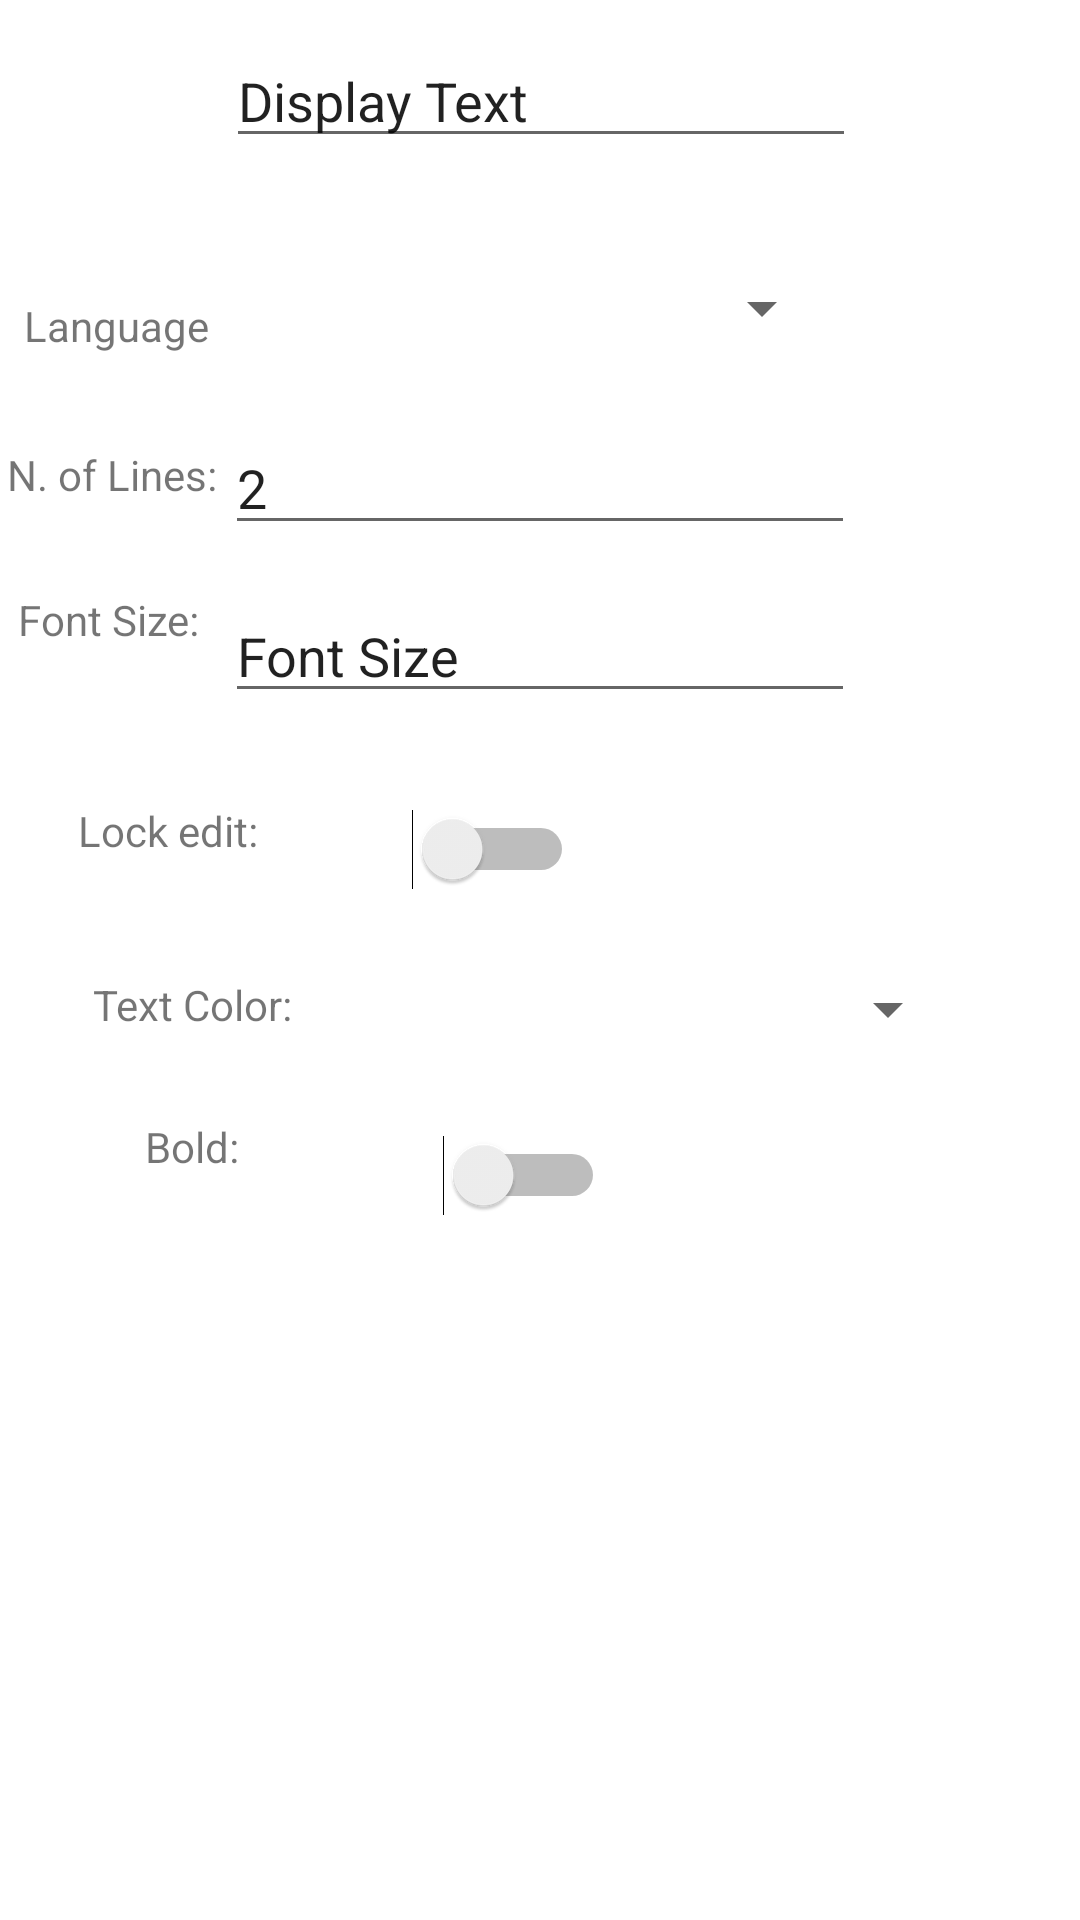

Write the Android layout XML for this screen, with the resource values it uses.
<!-- AndroidManifest.xml: application theme Theme.Week11 -->
<!-- res/layout/fragment_settings.xml -->
<?xml version="1.0" encoding="utf-8"?>
<androidx.constraintlayout.widget.ConstraintLayout
    xmlns:android="http://schemas.android.com/apk/res/android"
    xmlns:app="http://schemas.android.com/apk/res-auto"
    xmlns:tools="http://schemas.android.com/tools"
    android:layout_width="match_parent"
    android:layout_height="match_parent">

    <EditText
        android:id="@+id/fontSize"
        android:layout_width="wrap_content"
        android:layout_height="wrap_content"
        android:ems="10"
        android:inputType="number"
        android:text="Font Size"
        app:layout_constraintBottom_toBottomOf="parent"
        app:layout_constraintEnd_toEndOf="parent"
        app:layout_constraintStart_toStartOf="parent"
        app:layout_constraintTop_toTopOf="parent"
        app:layout_constraintVertical_bias="0.328" />

    <TextView
        android:id="@+id/textView2"
        android:layout_width="wrap_content"
        android:layout_height="wrap_content"
        android:text="Font Size:"
        app:layout_constraintBottom_toBottomOf="parent"
        app:layout_constraintEnd_toStartOf="@+id/fontSize"
        app:layout_constraintHorizontal_bias="0.414"
        app:layout_constraintStart_toStartOf="parent"
        app:layout_constraintTop_toTopOf="parent"
        app:layout_constraintVertical_bias="0.317" />

    <TextView
        android:id="@+id/textView3"
        android:layout_width="wrap_content"
        android:layout_height="wrap_content"
        android:text="Lock edit:"
        app:layout_constraintBottom_toBottomOf="parent"
        app:layout_constraintEnd_toStartOf="@+id/editSwitch"
        app:layout_constraintHorizontal_bias="0.338"
        app:layout_constraintStart_toStartOf="parent"
        app:layout_constraintTop_toBottomOf="@+id/textView2"
        app:layout_constraintVertical_bias="0.127" />

    <Switch
        android:id="@+id/editSwitch"
        android:layout_width="wrap_content"
        android:layout_height="wrap_content"
        android:checked="false"
        android:textOff="Unlocked"
        android:textOn="Locked"
        app:layout_constraintBottom_toBottomOf="parent"
        app:layout_constraintEnd_toEndOf="parent"
        app:layout_constraintHorizontal_bias="0.449"
        app:layout_constraintStart_toStartOf="parent"
        app:layout_constraintTop_toBottomOf="@+id/fontSize"
        app:layout_constraintVertical_bias="0.085" />

    <Spinner
        android:id="@+id/lang"
        android:layout_width="196dp"
        android:layout_height="45dp"
        app:layout_constraintBottom_toTopOf="@+id/fontSize"
        app:layout_constraintEnd_toEndOf="parent"
        app:layout_constraintStart_toStartOf="parent"
        app:layout_constraintTop_toTopOf="parent"
        app:layout_constraintVertical_bias="0.531" />

    <EditText
        android:id="@+id/displayText"
        android:layout_width="wrap_content"
        android:layout_height="wrap_content"
        android:ems="10"
        android:inputType="textPersonName"
        android:lines="1"
        android:text="Display Text"
        app:layout_constraintBottom_toBottomOf="parent"
        app:layout_constraintEnd_toEndOf="parent"
        app:layout_constraintHorizontal_bias="0.502"
        app:layout_constraintStart_toStartOf="parent"
        app:layout_constraintTop_toTopOf="parent"
        app:layout_constraintVertical_bias="0.019" />

    <TextView
        android:id="@+id/textView4"
        android:layout_width="wrap_content"
        android:layout_height="wrap_content"
        android:text="Language"
        app:layout_constraintBottom_toTopOf="@+id/textView2"
        app:layout_constraintEnd_toStartOf="@+id/lang"
        app:layout_constraintHorizontal_bias="0.39"
        app:layout_constraintStart_toStartOf="parent"
        app:layout_constraintTop_toTopOf="parent"
        app:layout_constraintVertical_bias="0.556" />

    <EditText
        android:id="@+id/nOfLines"
        android:layout_width="wrap_content"
        android:layout_height="wrap_content"
        android:ems="10"
        android:inputType="number"
        android:text="2"
        app:layout_constraintBottom_toTopOf="@+id/fontSize"
        app:layout_constraintEnd_toEndOf="parent"
        app:layout_constraintStart_toStartOf="parent"
        app:layout_constraintTop_toBottomOf="@+id/lang" />

    <TextView
        android:id="@+id/textView5"
        android:layout_width="wrap_content"
        android:layout_height="wrap_content"
        android:text="N. of Lines:"
        app:layout_constraintBottom_toTopOf="@+id/textView2"
        app:layout_constraintEnd_toStartOf="@+id/nOfLines"
        app:layout_constraintHorizontal_bias="0.447"
        app:layout_constraintStart_toStartOf="parent"
        app:layout_constraintTop_toBottomOf="@+id/textView4"
        app:layout_constraintVertical_bias="0.51" />

    <TextView
        android:id="@+id/textView6"
        android:layout_width="wrap_content"
        android:layout_height="wrap_content"
        android:text="Text Color:"
        app:layout_constraintBottom_toBottomOf="parent"
        app:layout_constraintEnd_toEndOf="parent"
        app:layout_constraintHorizontal_bias="0.106"
        app:layout_constraintStart_toStartOf="parent"
        app:layout_constraintTop_toBottomOf="@+id/textView3"
        app:layout_constraintVertical_bias="0.117" />

    <Spinner
        android:id="@+id/colors"
        android:layout_width="184dp"
        android:layout_height="47dp"
        android:layout_marginStart="36dp"
        app:layout_constraintBottom_toBottomOf="parent"
        app:layout_constraintEnd_toEndOf="parent"
        app:layout_constraintHorizontal_bias="0.063"
        app:layout_constraintStart_toEndOf="@+id/textView6"
        app:layout_constraintTop_toBottomOf="@+id/editSwitch"
        app:layout_constraintVertical_bias="0.055" />

    <TextView
        android:id="@+id/textView7"
        android:layout_width="wrap_content"
        android:layout_height="wrap_content"
        android:text="Bold:"
        app:layout_constraintBottom_toBottomOf="parent"
        app:layout_constraintEnd_toEndOf="parent"
        app:layout_constraintHorizontal_bias="0.147"
        app:layout_constraintStart_toStartOf="parent"
        app:layout_constraintTop_toBottomOf="@+id/textView6"
        app:layout_constraintVertical_bias="0.103" />

    <Switch
        android:id="@+id/boldToggle"
        android:layout_width="wrap_content"
        android:layout_height="wrap_content"
        app:layout_constraintBottom_toBottomOf="parent"
        app:layout_constraintEnd_toEndOf="parent"
        app:layout_constraintHorizontal_bias="0.301"
        app:layout_constraintStart_toEndOf="@+id/textView7"
        app:layout_constraintTop_toBottomOf="@+id/colors"
        app:layout_constraintVertical_bias="0.073" />
</androidx.constraintlayout.widget.ConstraintLayout>
<!-- resources referenced by this layout -->
<resources>
  <style name="Theme.Week11" parent="Theme.MaterialComponents.DayNight.DarkActionBar">
          
          <item name="colorPrimary">@color/purple_500</item>
          <item name="colorPrimaryVariant">@color/purple_700</item>
          <item name="colorOnPrimary">@color/white</item>
          
          <item name="colorSecondary">@color/teal_200</item>
          <item name="colorSecondaryVariant">@color/teal_700</item>
          <item name="colorOnSecondary">@color/black</item>
          
          <item name="android:statusBarColor" tools:targetApi="l">?attr/colorPrimaryVariant</item>
          
          <item name="windowActionBar">false</item>
          <item name="windowNoTitle">true</item>
      </style>
  <!-- not gathered from this repository: default colours our renderer supplied (Android Studio template values) -->
  <color name="purple_500">#FF6200EE</color>
  <color name="purple_700">#FF3700B3</color>
  <color name="teal_200">#FF03DAC5</color>
  <color name="teal_700">#FF018786</color>
  <color name="black">#FF000000</color>
  <color name="white">#FFFFFFFF</color>
</resources>
